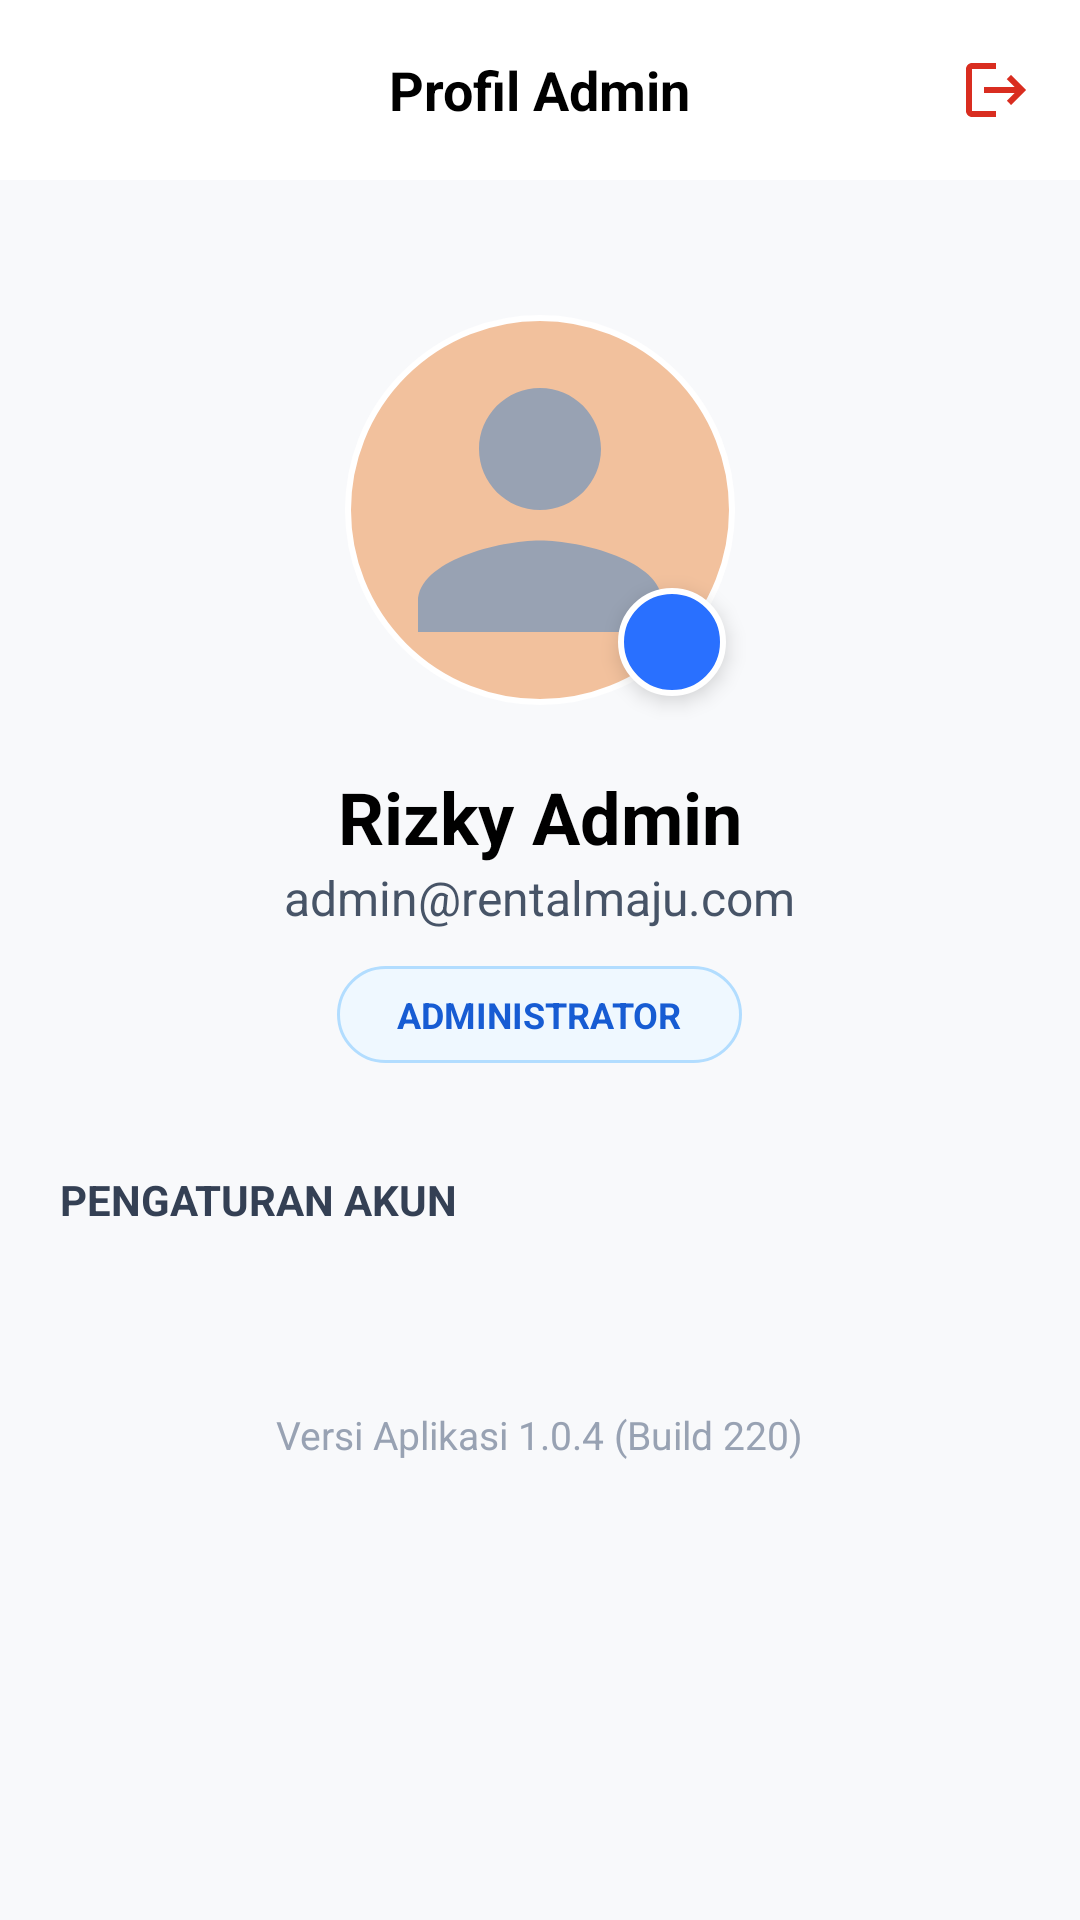

Write the Android layout XML for this screen, with the resource values it uses.
<!-- AndroidManifest.xml: application theme Theme.RentalSystem -->
<!-- res/layout/fragment_profile.xml -->
<?xml version="1.0" encoding="utf-8"?>
<LinearLayout xmlns:android="http://schemas.android.com/apk/res/android"
    xmlns:app="http://schemas.android.com/apk/res-auto"
    android:layout_width="match_parent"
    android:layout_height="match_parent"
    android:background="#F8F9FB"
    android:orientation="vertical">

    <RelativeLayout
        android:layout_width="match_parent"
        android:layout_height="60dp"
        android:background="@android:color/white"
        android:paddingHorizontal="16dp">

        <TextView
            android:layout_width="wrap_content"
            android:layout_height="wrap_content"
            android:layout_centerInParent="true"
            android:text="Profil Admin"
            android:textColor="@android:color/black"
            android:textSize="18sp"
            android:textStyle="bold" />

        <ImageView
            android:id="@+id/btnLogout"
            android:layout_width="24dp"
            android:layout_height="24dp"
            android:layout_alignParentEnd="true"
            android:layout_centerVertical="true"
            android:src="@drawable/ic_logout"
            app:tint="#D92D20" /> </RelativeLayout>

    <ScrollView
        android:layout_width="match_parent"
        android:layout_height="match_parent"
        android:scrollbars="none">

        <LinearLayout
            android:layout_width="match_parent"
            android:layout_height="wrap_content"
            android:gravity="center_horizontal"
            android:orientation="vertical"
            android:padding="20dp">

            <RelativeLayout
                android:layout_width="140dp"
                android:layout_height="140dp"
                android:layout_marginTop="20dp">

                <ImageView
                    android:id="@+id/ivFotoProfil"
                    android:layout_width="130dp"
                    android:layout_height="130dp"
                    android:layout_centerInParent="true"
                    android:background="@drawable/bg_circle_avatar"
                    android:padding="4dp"
                    android:src="@drawable/ic_user_placeholder" />

                <ImageView
                    android:layout_width="36dp"
                    android:layout_height="36dp"
                    android:layout_alignParentBottom="true"
                    android:layout_alignParentEnd="true"
                    android:layout_marginBottom="8dp"
                    android:layout_marginEnd="8dp"
                    android:background="@drawable/bg_circle_edit"
                    android:elevation="4dp"
                    android:padding="8dp"
                    android:src="@drawable/ic_edit"
                    app:tint="@android:color/white" />
            </RelativeLayout>

            <TextView
                android:id="@+id/tvNamaAdmin"
                android:layout_width="wrap_content"
                android:layout_height="wrap_content"
                android:layout_marginTop="16dp"
                android:text="Rizky Admin"
                android:textColor="@android:color/black"
                android:textSize="24sp"
                android:textStyle="bold" />

            <TextView
                android:id="@+id/tvEmailAdmin"
                android:layout_width="wrap_content"
                android:layout_height="wrap_content"
                android:text="admin@rentalmaju.com"
                android:textColor="#475467"
                android:textSize="16sp" />

            <TextView
                android:layout_width="wrap_content"
                android:layout_height="wrap_content"
                android:layout_marginTop="12dp"
                android:background="@drawable/bg_badge_admin"
                android:paddingHorizontal="20dp"
                android:paddingVertical="8dp"
                android:text="ADMINISTRATOR"
                android:textColor="#175CD3"
                android:textSize="12sp"
                android:textStyle="bold" />

            <TextView
                android:layout_width="match_parent"
                android:layout_height="wrap_content"
                android:layout_marginTop="36dp"
                android:layout_marginBottom="12dp"
                android:text="PENGATURAN AKUN"
                android:textColor="#344054"
                android:textSize="14sp"
                android:textStyle="bold" />

            <androidx.cardview.widget.CardView
                android:layout_width="match_parent"
                android:layout_height="wrap_content"
                app:cardCornerRadius="16dp"
                app:cardElevation="2dp">

                <androidx.recyclerview.widget.RecyclerView
                    android:id="@+id/rvPengaturanAkun"
                    android:layout_width="match_parent"
                    android:layout_height="wrap_content"
                    android:overScrollMode="never" />
            </androidx.cardview.widget.CardView>

            <TextView
                android:layout_width="wrap_content"
                android:layout_height="wrap_content"
                android:layout_marginTop="48dp"
                android:layout_marginBottom="24dp"
                android:text="Versi Aplikasi 1.0.4 (Build 220)"
                android:textColor="#98A2B3"
                android:textSize="13sp" />

        </LinearLayout>
    </ScrollView>
</LinearLayout>
<!-- resources referenced by this layout -->
<resources>
  <!-- drawable bg_badge_admin (drawable) -->
  <?xml version="1.0" encoding="utf-8"?>
  <shape xmlns:android="http://schemas.android.com/apk/res/android">
      <solid android:color="#EFF8FF" />
      <corners android:radius="20dp" />
      <stroke android:width="1dp" android:color="#B2DDFF" />
  </shape>
  <!-- drawable bg_circle_avatar (drawable) -->
  <shape xmlns:android="http://schemas.android.com/apk/res/android" android:shape="oval">
      <solid android:color="#F2C19D" />
      <stroke android:width="2dp" android:color="#FFFFFF" />
  </shape>
  <!-- drawable bg_circle_edit (drawable) -->
  <?xml version="1.0" encoding="utf-8"?>
  <shape xmlns:android="http://schemas.android.com/apk/res/android"
      android:shape="oval">
      <solid android:color="#2970FF" /> <stroke android:width="2dp" android:color="#FFFFFF" />
  </shape>
  <!-- drawable ic_logout (drawable) -->
  <vector xmlns:android="http://schemas.android.com/apk/res/android"
      android:width="24dp"
      android:height="24dp"
      android:viewportWidth="24"
      android:viewportHeight="24">
      <path
          android:fillColor="#D92D20"
          android:pathData="M17,7l-1.41,1.41L18.17,11H8v2h10.17l-2.58,2.58L17,17l5,-5L17,7zM4,5h8V3H4C2.9,3 2,3.9 2,5v14c0,1.1 0.9,2 2,2h8v-2H4V5z"/>
  </vector>
  <!-- drawable ic_user_placeholder (drawable) -->
  <vector xmlns:android="http://schemas.android.com/apk/res/android"
      android:width="24dp"
      android:height="24dp"
      android:viewportWidth="24"
      android:viewportHeight="24">
      <path
          android:fillColor="#98A2B3"
          android:pathData="M12,12c2.21,0 4,-1.79 4,-4s-1.79,-4 -4,-4 -4,1.79 -4,4 1.79,4 4,4zM12,14c-2.67,0 -8,1.34 -8,4v2h16v-2c0,-2.66 -5.33,-4 -8,-4z"/>
  </vector>
  <style name="Theme.RentalSystem" parent="Base.Theme.RentalSystem" />
  <style name="Base.Theme.RentalSystem" parent="Theme.Material3.DayNight.NoActionBar">
          
      </style>
</resources>
